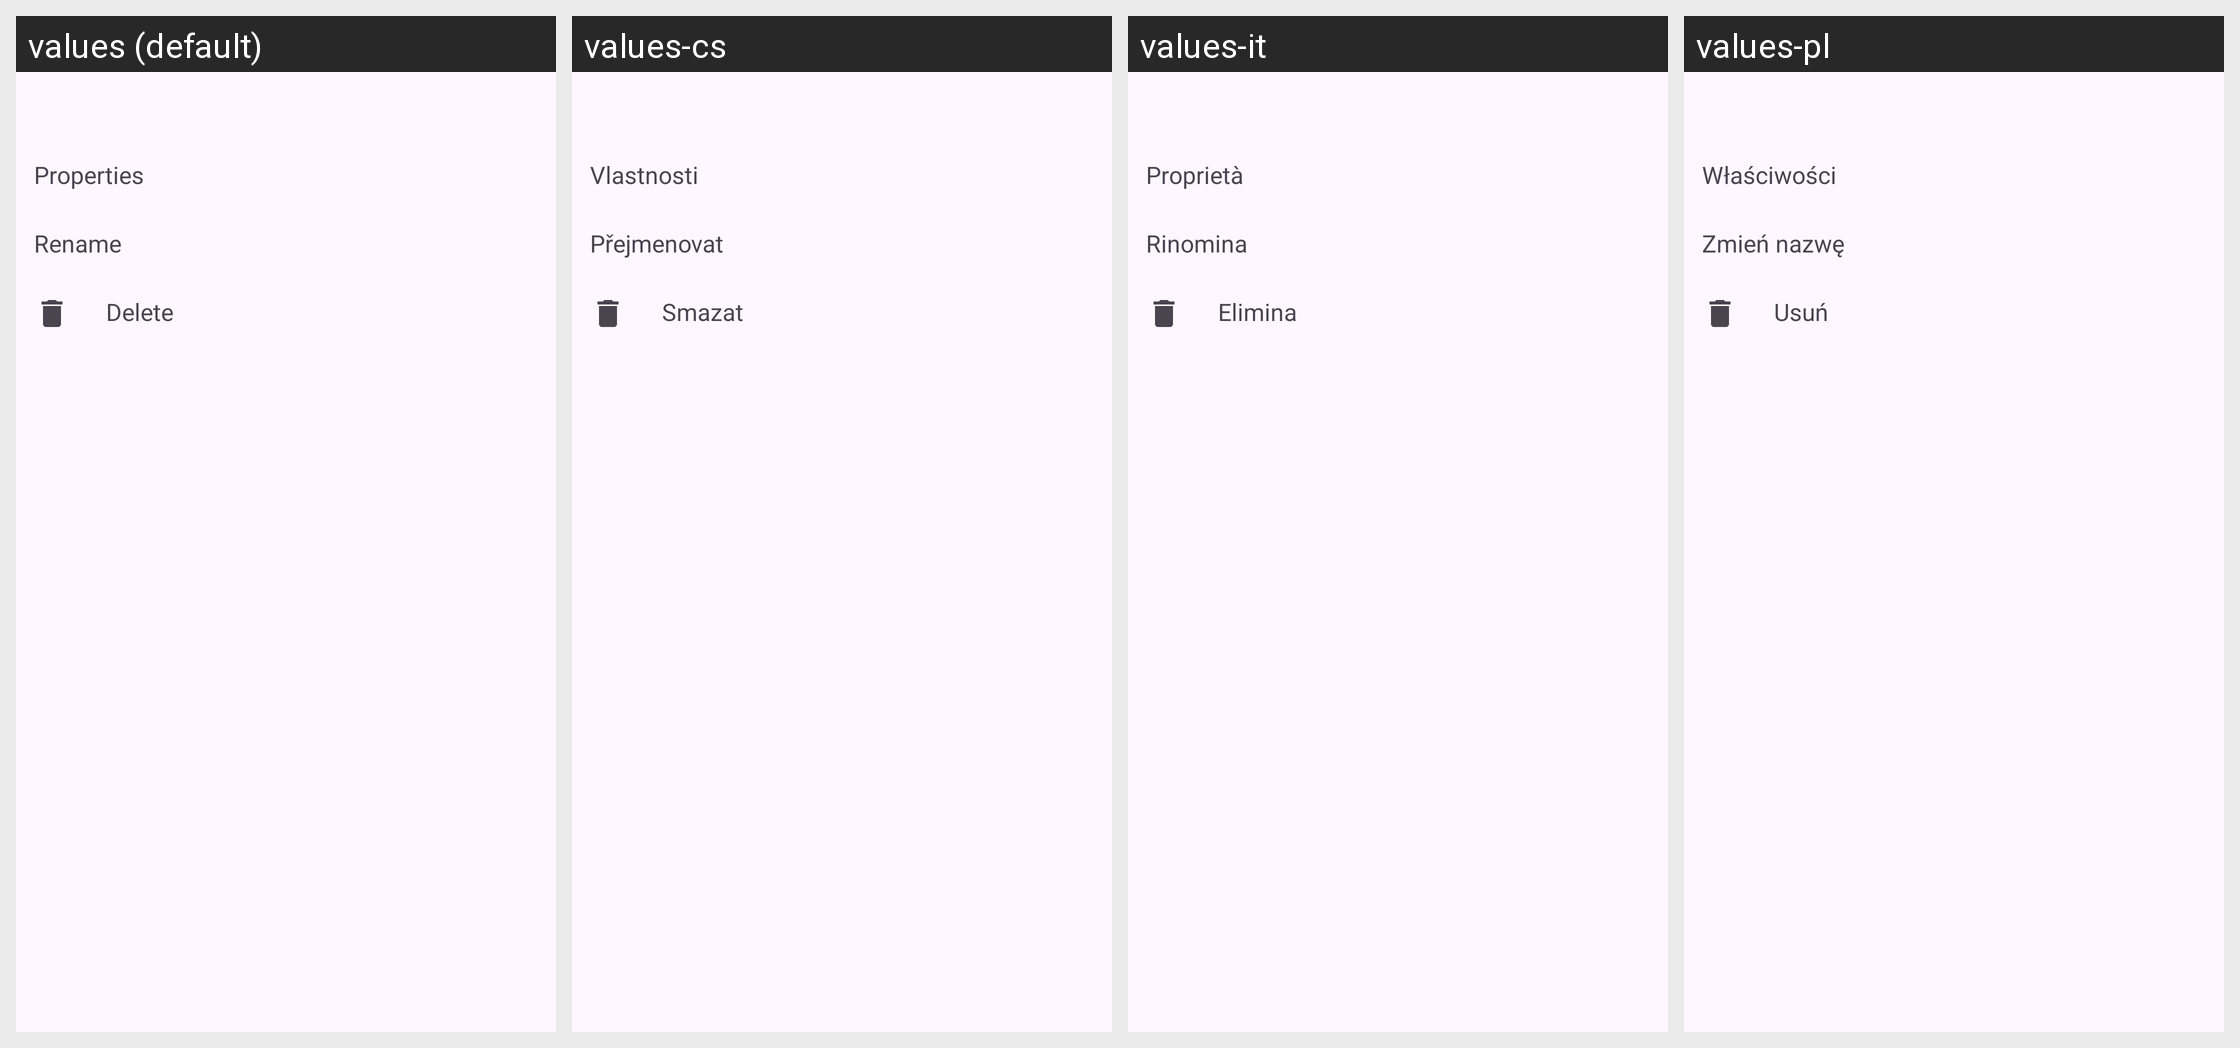

The same Android screen rendered under several of its app's locales, left to right. List the strings drawn on it with the default value and each locale's translation.
Android screen res/layout/bottom_sheet_directory_actions.xml rendered under 4 locales, left to right: values (default), values-cs, values-it, values-pl. Device: Nexus 5 (rendered at 1080×1920; each locale shown at half size, 540×960, under a caption strip naming it); theme Theme.FTPClient.
Other locales in the repository, not shown: values-de, values-fa, values-fr-rFR, values-pt, values-sv, values-zh-rCN.
Strings drawn on this screen, with the default value and each locale's value (text and hints the layout hard-codes, and strings that could not be matched under every locale, appear in the picture but are not listed):

file_properties
  values: Properties
  values-cs: Vlastnosti
  values-it: Proprietà
  values-pl: Właściwości

rename
  values: Rename
  values-cs: Přejmenovat
  values-it: Rinomina
  values-pl: Zmień nazwę

delete
  values: Delete
  values-cs: Smazat
  values-it: Elimina
  values-pl: Usuń
